Run: headless pygame with SDL's dummy video driver; simulated clock (each Clock.tick advances the game by its frame time, no real sleeping); random seed 0; keys injected as events and as key.get_pressed() state; no mouse input.
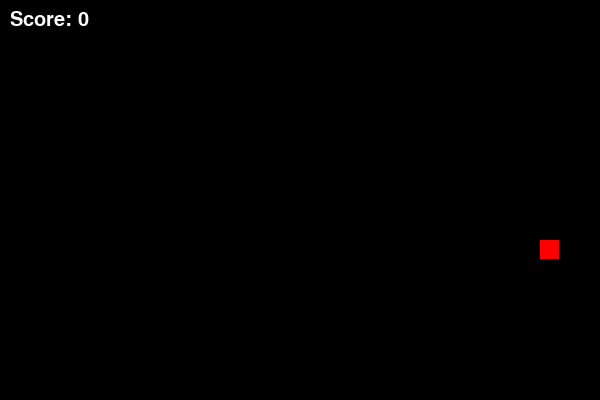
Frame 1 of 1 · flips 1–60 · no input (game ended)

The pygame program that drew these frames:

import pygame
import random
import sys

# 初始化 Pygame
pygame.init()

# 常量定义
WIDTH, HEIGHT = 600, 400
GRID_SIZE = 20
FPS = 10

# 颜色定义
BLACK = (0, 0, 0)
WHITE = (255, 255, 255)
GREEN = (0, 255, 0)
RED = (255, 0, 0)

# 初始化窗口
screen = pygame.display.set_mode((WIDTH, HEIGHT))
pygame.display.set_caption("贪吃蛇")

# 方向控制
directions = {
    pygame.K_UP: (0, -1),
    pygame.K_DOWN: (0, 1),
    pygame.K_LEFT: (-1, 0),
    pygame.K_RIGHT: (1, 0)
}

# 游戏初始化
snake = [(WIDTH//2, HEIGHT//2)]
direction = (1, 0)
food = (random.randrange(0, WIDTH, GRID_SIZE), 
        random.randrange(0, HEIGHT, GRID_SIZE))
score = 0

# 主循环
clock = pygame.time.Clock()
running = True

while running:
    # 事件处理
    for event in pygame.event.get():
        if event.type == pygame.QUIT:
            running = False
        elif event.type == pygame.KEYDOWN:
            if event.key in directions:
                new_dir = directions[event.key]
                # 防止180度转向
                if (new_dir[0] != -direction[0]) or (new_dir[1] != -direction[1]):
                    direction = new_dir

    # 移动蛇
    new_head = (snake[0][0] + direction[0]*GRID_SIZE,
                snake[0][1] + direction[1]*GRID_SIZE)
    
    # 碰撞检测
    if (new_head in snake or
        new_head[0] < 0 or new_head[0] >= WIDTH or
        new_head[1] < 0 or new_head[1] >= HEIGHT):
        running = False
    
    snake.insert(0, new_head)
    
    # 吃食物逻辑
    if snake[0] == food:
        score += 1
        food = (random.randrange(0, WIDTH, GRID_SIZE),
                random.randrange(0, HEIGHT, GRID_SIZE))
        # 确保食物不在蛇身上
        while food in snake:
            food = (random.randrange(0, WIDTH, GRID_SIZE),
                    random.randrange(0, HEIGHT, GRID_SIZE))
    else:
        snake.pop()

    # 绘制界面
    screen.fill(BLACK)
    
    # 绘制食物
    pygame.draw.rect(screen, RED, (*food, GRID_SIZE-1, GRID_SIZE-1))
    
    # 绘制蛇
    for segment in snake:
        pygame.draw.rect(screen, GREEN, (*segment, GRID_SIZE-1, GRID_SIZE-1))
    
    # 显示分数
    font = pygame.font.SysFont(None, 30)
    text = font.render(f"Score: {score}", True, WHITE)
    screen.blit(text, (10, 10))
    
    pygame.display.flip()
    clock.tick(FPS)

# 游戏结束
pygame.quit()
sys.exit()
